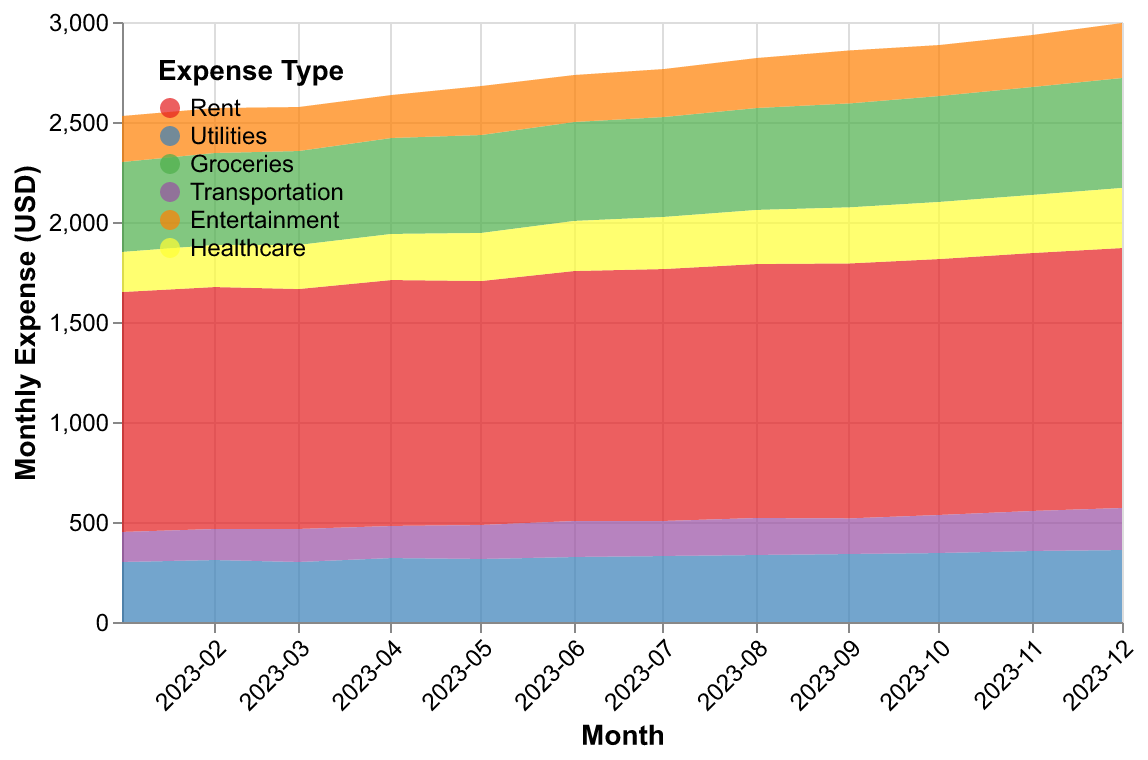

The table this chart was drawn from, first rows:
Month, Rent, Utilities, Groceries, Transportation, Entertainment, Healthcare
2023-01, 1200, 300, 450, 150, 230, 200
2023-02, 1210, 310, 460, 155, 225, 210
2023-03, 1200, 300, 470, 165, 220, 220
2023-04, 1230, 320, 480, 160, 215, 230
2023-05, 1220, 315, 490, 170, 245, 240
2023-06, 1250, 325, 495, 180, 235, 250
2023-07, 1260, 330, 500, 175, 240, 260
2023-08, 1270, 335, 510, 185, 250, 270
2023-09, 1275, 340, 520, 178, 265, 280
2023-10, 1280, 345, 530, 190, 255, 285
2023-11, 1290, 355, 540, 200, 260, 290
2023-12, 1300, 360, 550, 210, 275, 300
